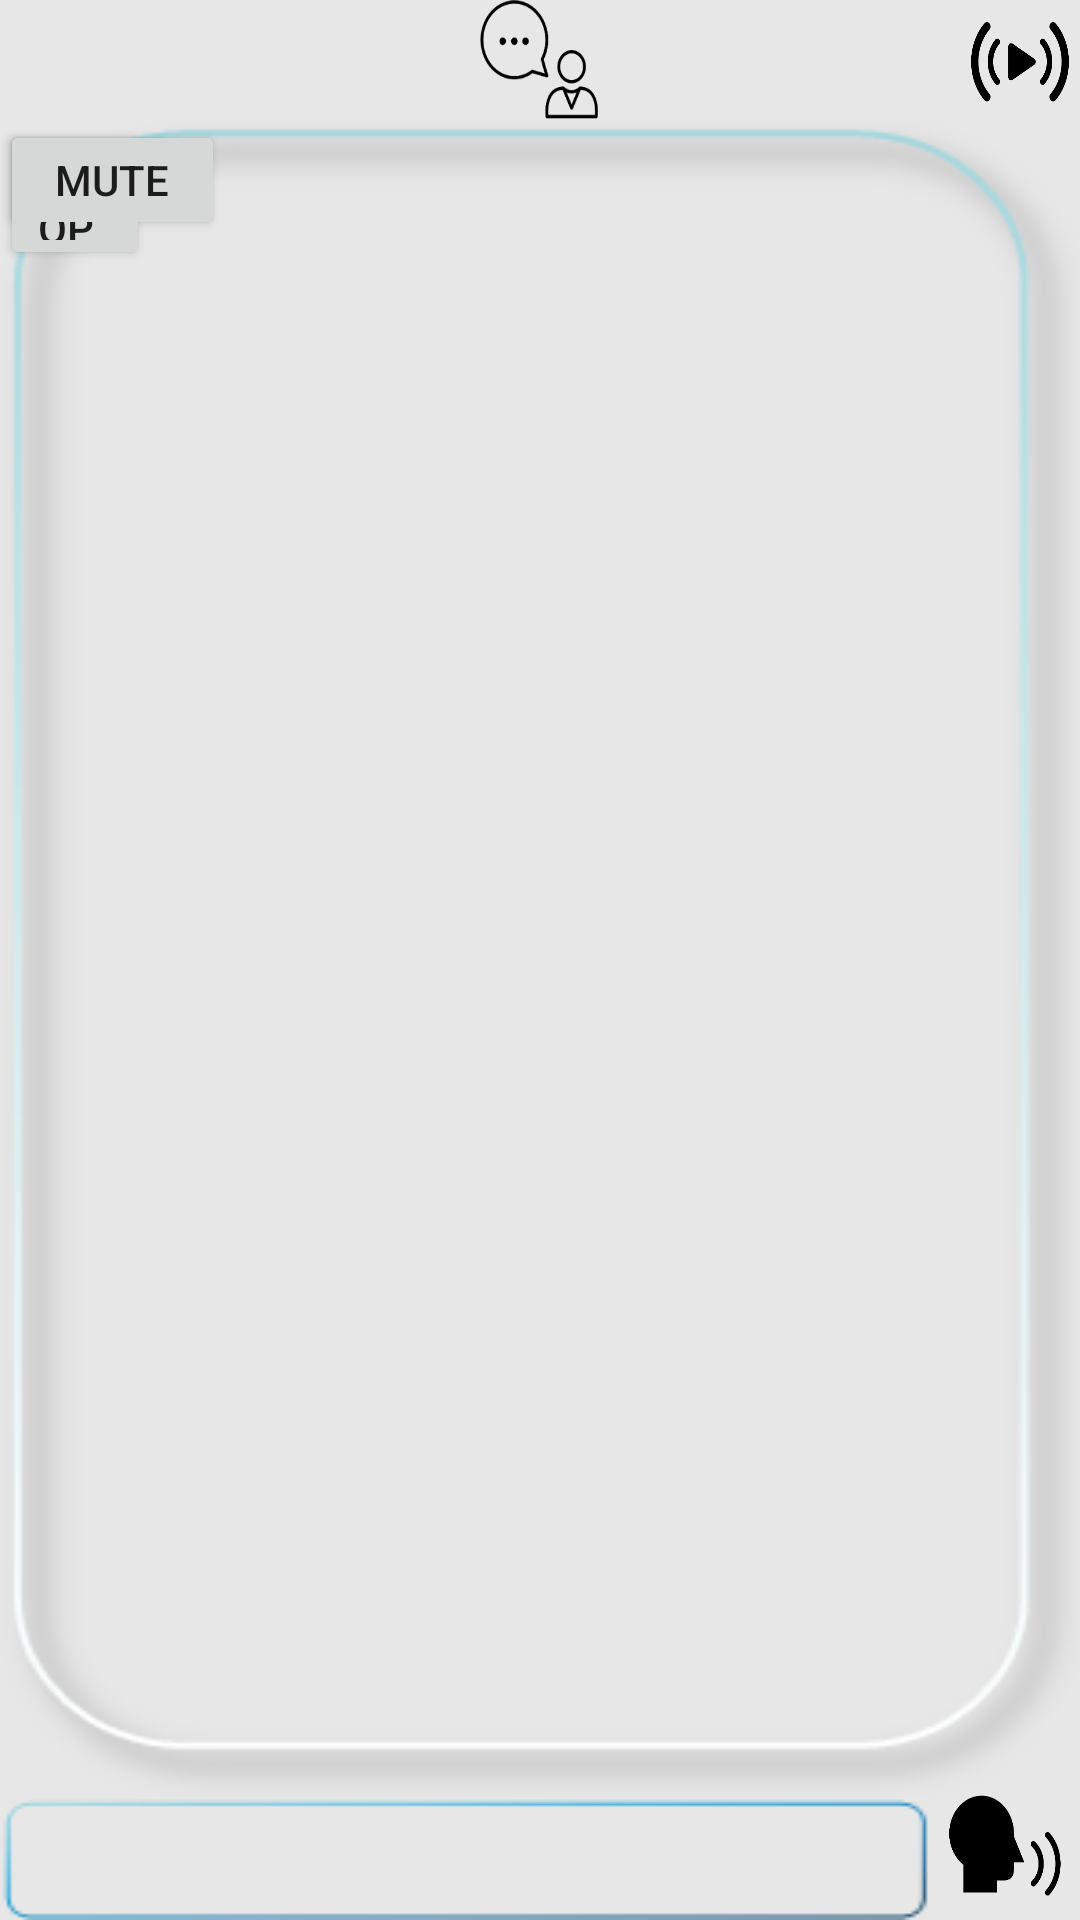

Reconstruct the res/layout file that produces this screen, plus the resources it refers to.
<!-- AndroidManifest.xml: application theme AppTheme -->
<!-- res/layout/fragment_function_b.xml -->
<RelativeLayout
    xmlns:android="http://schemas.android.com/apk/res/android"
    xmlns:tools="http://schemas.android.com/tools"
    android:layout_width="match_parent"
    android:layout_height="match_parent"
    android:orientation="vertical"
    tools:context=".MainActivity$PlaceholderFragment"
    android:background="@color/bg_set_sensor">
    <Button
        android:layout_width="50dp"
        android:layout_height="50dp"
        android:id="@+id/button"
        android:background="@drawable/bt_speak"
        android:layout_alignParentBottom="true"
        android:layout_alignParentRight="true"
        android:layout_alignParentEnd="true" />
    <EditText
        android:layout_width="match_parent"
        android:layout_height="wrap_content"
        android:id="@+id/editText"
        android:layout_alignParentBottom="true"
        android:layout_alignParentLeft="true"
        android:layout_alignParentStart="true"
        android:layout_toLeftOf="@+id/button"
        android:layout_toStartOf="@+id/button"
        android:paddingLeft="10dp"
        android:paddingRight="10dp"
        android:background="@drawable/bg_edittext"/>
    <Button
        android:id="@+id/start_listen_btn"
        android:layout_width="40dp"
        android:layout_height="40dp"
        android:layout_alignParentRight="true"
        android:background="@drawable/bt_start_stt" />
    <RelativeLayout
        android:layout_width="40dp"
        android:layout_height="40dp"
        android:layout_centerHorizontal="true"
        android:background="@drawable/bg_topview" />
    <RelativeLayout
        android:layout_width="match_parent"
        android:layout_height="wrap_content"
        android:layout_above="@id/editText"
        android:background="@drawable/bg_view"
        android:layout_below="@+id/start_listen_btn">
        <TextView
            android:id="@+id/result_tv"
            android:layout_width="wrap_content"
            android:layout_height="wrap_content"
            android:textSize="18sp"
            android:layout_centerHorizontal="true"
            android:layout_marginTop="20dp"
            android:textColor="#1a4067"
            />
        <ScrollView
            android:layout_width="match_parent"
            android:layout_height="wrap_content">
            <TextView
                android:id="@+id/test"
                android:layout_width="wrap_content"
                android:layout_height="wrap_content"
                android:textSize="18sp"
                android:textStyle="italic"
                android:paddingLeft="10dp"
                android:paddingRight="10dp"
                android:layout_centerHorizontal="true"
                android:layout_marginTop="50dp"
                android:textColor="#1a4067"
                />
        </ScrollView>
        <Button
            android:id="@+id/stop_listen_btn"
            android:layout_width="50dp"
            android:layout_height="50dp"
            android:text="stop_listening" />
        <Button
            android:id="@+id/mute"
            android:layout_width="75dp"
            android:layout_height="40dp"
            android:text="mute"
            />
    </RelativeLayout>
</RelativeLayout>
<!-- resources referenced by this layout -->
<resources>
  <color name="bg_set_sensor">#339b9b9b</color>
  <!-- drawable bg_edittext: png bitmap (drawable, 2216 bytes) -->
  <!-- drawable bg_topview: png bitmap (drawable, 6894 bytes) -->
  <!-- drawable bg_view: png bitmap (drawable, 15219 bytes) -->
  <!-- drawable bt_speak: png bitmap (drawable, 4303 bytes) -->
  <!-- drawable bt_start_stt: png bitmap (drawable, 6804 bytes) -->
  <style name="AppTheme" parent="Theme.AppCompat.Light.DarkActionBar">
          <item name="actionBarStyle">@style/AppThemeActionBarLogo</item>
          <item name="colorAccent">@color/bg_main</item>
      </style>
  <style name="AppThemeActionBarLogo" parent="@style/Widget.AppCompat.Light.ActionBar">
          <item name="background">@color/bg_main</item>
          <item name="backgroundStacked">@color/bg_button</item>
          <item name="logo">@drawable/logo</item>
          <item name="displayOptions">useLogo|showHome</item>
      </style>
  <color name="bg_main">#428bca</color>
  <color name="bg_button">#00ffffff</color>
  <!-- drawable logo: png bitmap (drawable, 20046 bytes) -->
</resources>
